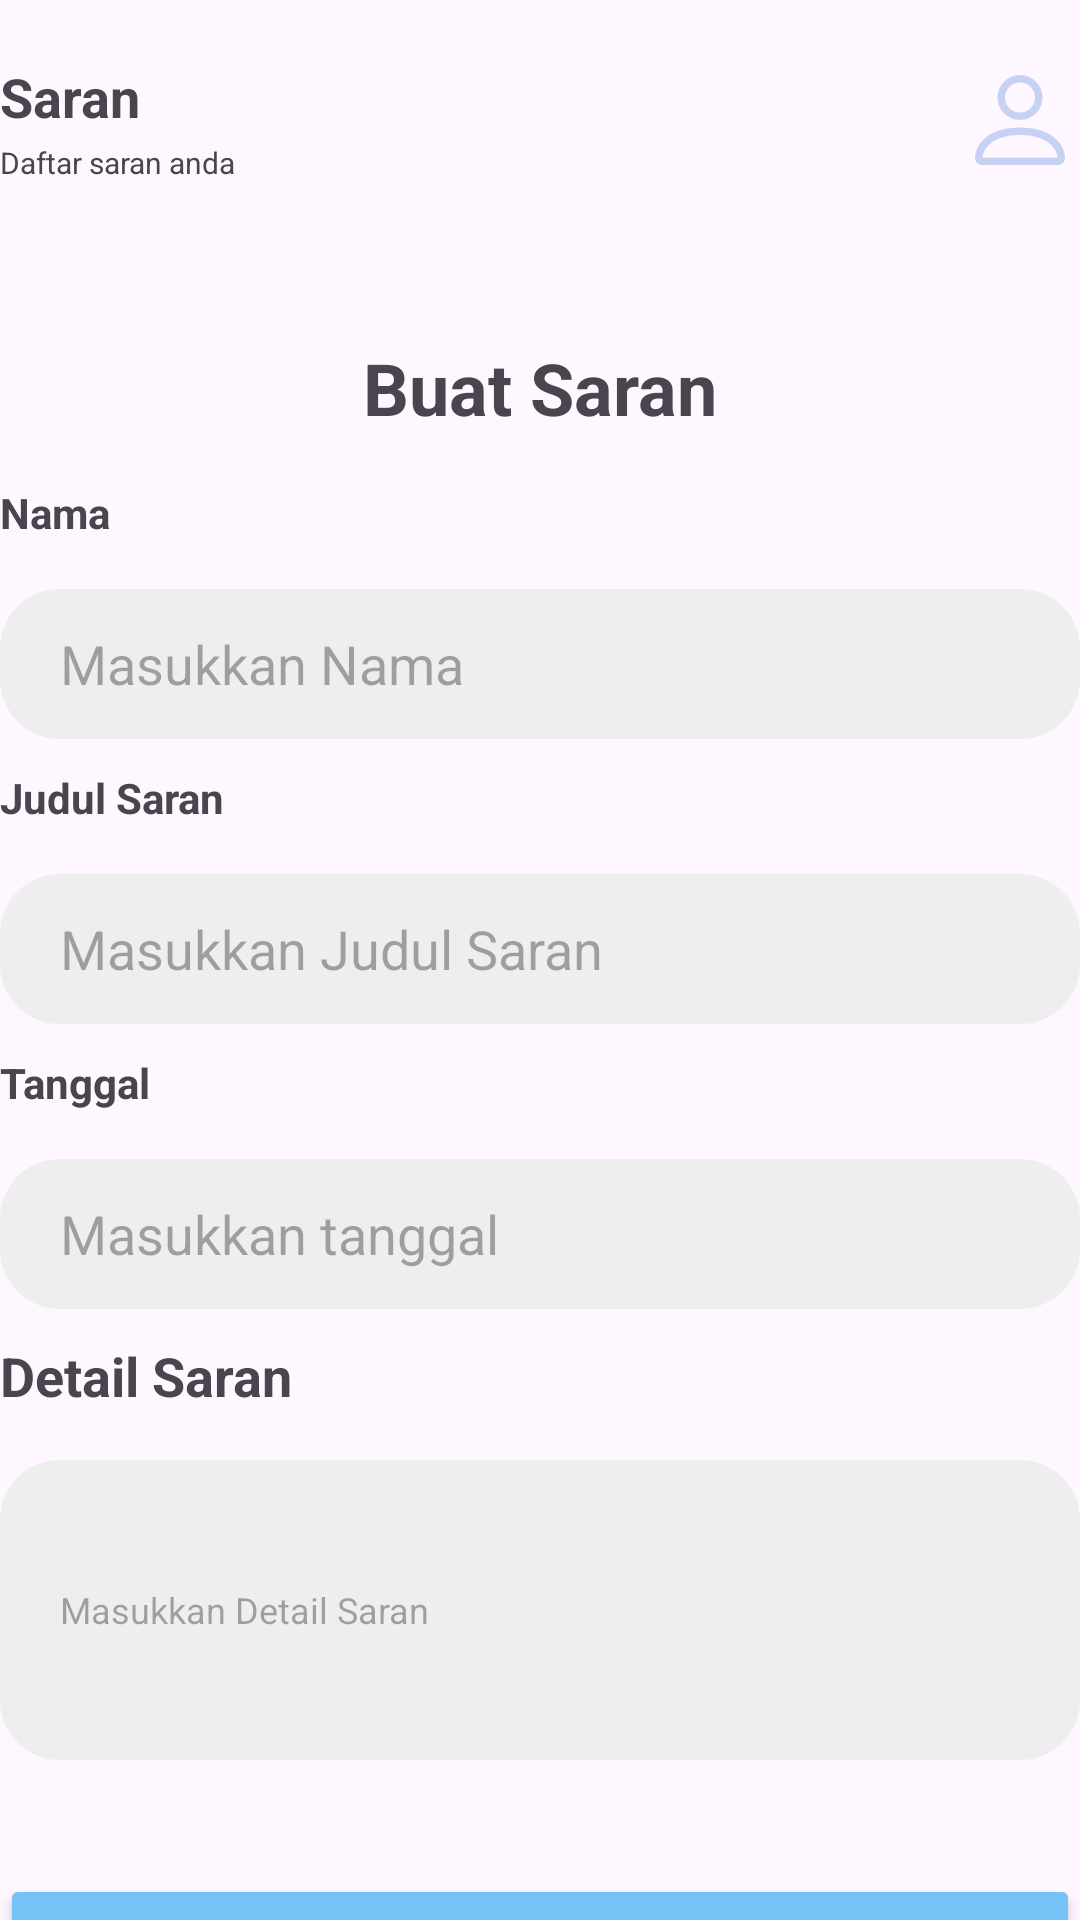

Layout XML and referenced resources for this Android screen:
<!-- AndroidManifest.xml: application theme Theme.AppPelaporan -->
<!-- res/layout/fragment_tambah_saran.xml -->
<?xml version="1.0" encoding="utf-8"?>
<androidx.constraintlayout.widget.ConstraintLayout
    xmlns:android="http://schemas.android.com/apk/res/android"
    xmlns:app="http://schemas.android.com/apk/res-auto"
    xmlns:tools="http://schemas.android.com/tools"
    android:layout_width="match_parent"
    android:layout_height="match_parent"
    tools:context=".TambahSaranFragment">
    <androidx.constraintlayout.widget.ConstraintLayout
        android:id="@+id/header_saran"
        xmlns:android="http://schemas.android.com/apk/res/android"
        xmlns:app="http://schemas.android.com/apk/res-auto"
        xmlns:tools="http://schemas.android.com/tools"
        android:layout_width="match_parent"
        app:layout_constraintTop_toTopOf="parent"
        app:layout_constraintLeft_toLeftOf="parent"
        android:layout_height="wrap_content"
        android:paddingVertical="20dp">
        <TextView
            android:id="@+id/user"
            android:layout_width="wrap_content"
            android:layout_height="wrap_content"
            android:text="@string/saran"
            android:textStyle="bold"
            android:textSize="18sp"
            app:layout_constraintTop_toTopOf="parent"
            app:layout_constraintLeft_toLeftOf="parent"
            />
        <TextView
            android:id="@+id/ket"
            android:layout_width="250dp"
            android:layout_height="wrap_content"
            android:text="@string/ketsaran"
            android:layout_marginTop="3dp"
            android:textSize="10sp"
            app:layout_constraintTop_toBottomOf="@+id/user"
            app:layout_constraintLeft_toLeftOf="parent"
            />
        <ImageView
            android:id="@+id/img_user"
            android:layout_width="40dp"
            android:layout_height="40dp"
            android:src="@drawable/ic_person"
            app:layout_constraintTop_toTopOf="parent"
            app:layout_constraintRight_toRightOf="parent"
            />

    </androidx.constraintlayout.widget.ConstraintLayout>
    <TextView
        android:id="@+id/tx1"
        android:layout_width="wrap_content"
        android:layout_height="wrap_content"
        android:text="@string/buatsaran"
        android:textSize="24sp"
        android:textStyle="bold"
        android:layout_marginTop="32dp"
        app:layout_constraintTop_toBottomOf="@+id/header_saran"
        app:layout_constraintLeft_toLeftOf="parent"
        app:layout_constraintRight_toRightOf="parent"
        />

    <TextView
        android:id="@+id/tx2"
        android:layout_width="wrap_content"
        android:layout_height="wrap_content"
        android:text="Nama"
        android:layout_marginTop="16dp"
        android:textStyle="bold"
        app:layout_constraintTop_toBottomOf="@id/tx1"
        app:layout_constraintLeft_toLeftOf="parent"
        />

    <EditText
        android:id="@+id/inputnamasaran"
        android:layout_width="match_parent"
        android:layout_height="50dp"
        android:layout_marginTop="16dp"
        android:background="@drawable/rounded"
        android:backgroundTint="@color/smoothgray"
        android:paddingHorizontal="20dp"
        android:paddingVertical="10dp"
        android:hint="Masukkan Nama"
        android:textColor="@color/textgray"
        app:layout_constraintLeft_toLeftOf="parent"
        app:layout_constraintTop_toBottomOf="@+id/tx2" />

    <TextView
        android:id="@+id/tx3"
        android:layout_width="wrap_content"
        android:layout_height="wrap_content"
        android:text="Judul Saran"
        android:textStyle="bold"
        android:layout_marginTop="10dp"
        app:layout_constraintTop_toBottomOf="@id/inputnamasaran"
        app:layout_constraintLeft_toLeftOf="parent"
        />

    <EditText
        android:id="@+id/inputjudulsaran"
        android:layout_width="match_parent"
        android:layout_height="50dp"
        android:layout_marginTop="16dp"
        android:background="@drawable/rounded"
        android:backgroundTint="@color/smoothgray"
        android:paddingHorizontal="20dp"
        android:paddingVertical="10dp"
        android:hint="Masukkan Judul Saran"
        android:textColor="@color/textgray"
        app:layout_constraintLeft_toLeftOf="parent"
        app:layout_constraintTop_toBottomOf="@+id/tx3" />
    <TextView
        android:id="@+id/tx5"
        android:layout_width="wrap_content"
        android:layout_height="wrap_content"
        android:text="Tanggal"
        android:textStyle="bold"
        android:layout_marginTop="10dp"
        app:layout_constraintTop_toBottomOf="@id/inputjudulsaran"
        app:layout_constraintLeft_toLeftOf="parent"
        />

    <EditText
        android:id="@+id/inputtglsaran"
        android:layout_width="match_parent"
        android:layout_height="50dp"
        android:layout_marginTop="16dp"
        android:background="@drawable/rounded"
        android:backgroundTint="@color/smoothgray"
        android:paddingHorizontal="20dp"
        android:paddingVertical="10dp"
        android:hint="Masukkan tanggal"
        android:inputType="date"
        android:textColor="@color/textgray"
        app:layout_constraintLeft_toLeftOf="parent"
        app:layout_constraintTop_toBottomOf="@+id/tx5" />
    <TextView
        android:id="@+id/tx4"
        android:layout_width="wrap_content"
        android:layout_height="wrap_content"
        android:text="@string/detailsaran"
        android:textSize="18sp"
        android:textStyle="bold"
        android:layout_marginTop="10dp"
        app:layout_constraintTop_toBottomOf="@id/inputtglsaran"
        app:layout_constraintLeft_toLeftOf="parent"
        />

    <EditText
        android:id="@+id/inputdeskripsi"
        android:layout_width="match_parent"
        android:layout_height="100dp"
        android:layout_marginTop="16dp"
        android:background="@drawable/rounded"
        android:backgroundTint="@color/smoothgray"
        android:paddingHorizontal="20dp"
        android:paddingVertical="10dp"
        android:hint="@string/txdetailsaran"
        android:textColor="@color/textgray"
        android:textSize="12sp"
        app:layout_constraintLeft_toLeftOf="parent"
        app:layout_constraintTop_toBottomOf="@+id/tx4" />

    <Button
        android:id="@+id/btn_tambahsaran"
        android:layout_width="match_parent"
        android:layout_height="65dp"
        android:backgroundTint="@color/secondary"
        android:text="@string/tambah"
        android:textSize="18sp"
        android:textStyle="bold"
        android:layout_marginTop="38dp"
        app:layout_constraintTop_toBottomOf="@+id/inputdeskripsi"
        app:layout_constraintLeft_toLeftOf="parent"
        />
    
</androidx.constraintlayout.widget.ConstraintLayout>
<!-- resources referenced by this layout -->
<resources>
  <color name="secondary">#75C2F6</color>
  <color name="smoothgray">#EEEEEE</color>
  <color name="textgray">#999999</color>
  <!-- drawable ic_person (drawable) -->
  <vector android:alpha="0.26" android:height="16dp"
      android:viewportHeight="16" android:viewportWidth="16"
      android:width="16dp" xmlns:android="http://schemas.android.com/apk/res/android">
      <path android:fillColor="@color/primary" android:pathData="M8,8a3,3 0,1 0,0 -6,3 3,0 0,0 0,6m2,-3a2,2 0,1 1,-4 0,2 2,0 0,1 4,0m4,8c0,1 -1,1 -1,1H3s-1,0 -1,-1 1,-4 6,-4 6,3 6,4m-1,-0.004c-0.001,-0.246 -0.154,-0.986 -0.832,-1.664C11.516,10.68 10.289,10 8,10s-3.516,0.68 -4.168,1.332c-0.678,0.678 -0.83,1.418 -0.832,1.664z"/>
  </vector>
  <!-- drawable rounded (drawable) -->
  <?xml version="1.0" encoding="utf-8"?>
  <shape
      xmlns:android="http://schemas.android.com/apk/res/android"
      android:shape="rectangle">
      <solid android:color="@color/primary" />
      <corners android:radius="20dp" />
  
  </shape>
  <string name="buatsaran">Buat Saran</string>
  <string name="detailsaran">Detail Saran</string>
  <string name="ketsaran">Daftar saran anda</string>
  <string name="saran">Saran</string>
  <string name="tambah">Tambah</string>
  <string name="txdetailsaran">Masukkan Detail Saran</string>
  <style name="Theme.AppPelaporan" parent="Base.Theme.AppPelaporan" />
  <color name="primary">#2F68D7</color>
  <style name="Base.Theme.AppPelaporan" parent="Theme.Material3.DayNight.NoActionBar">
          
          
      </style>
</resources>
